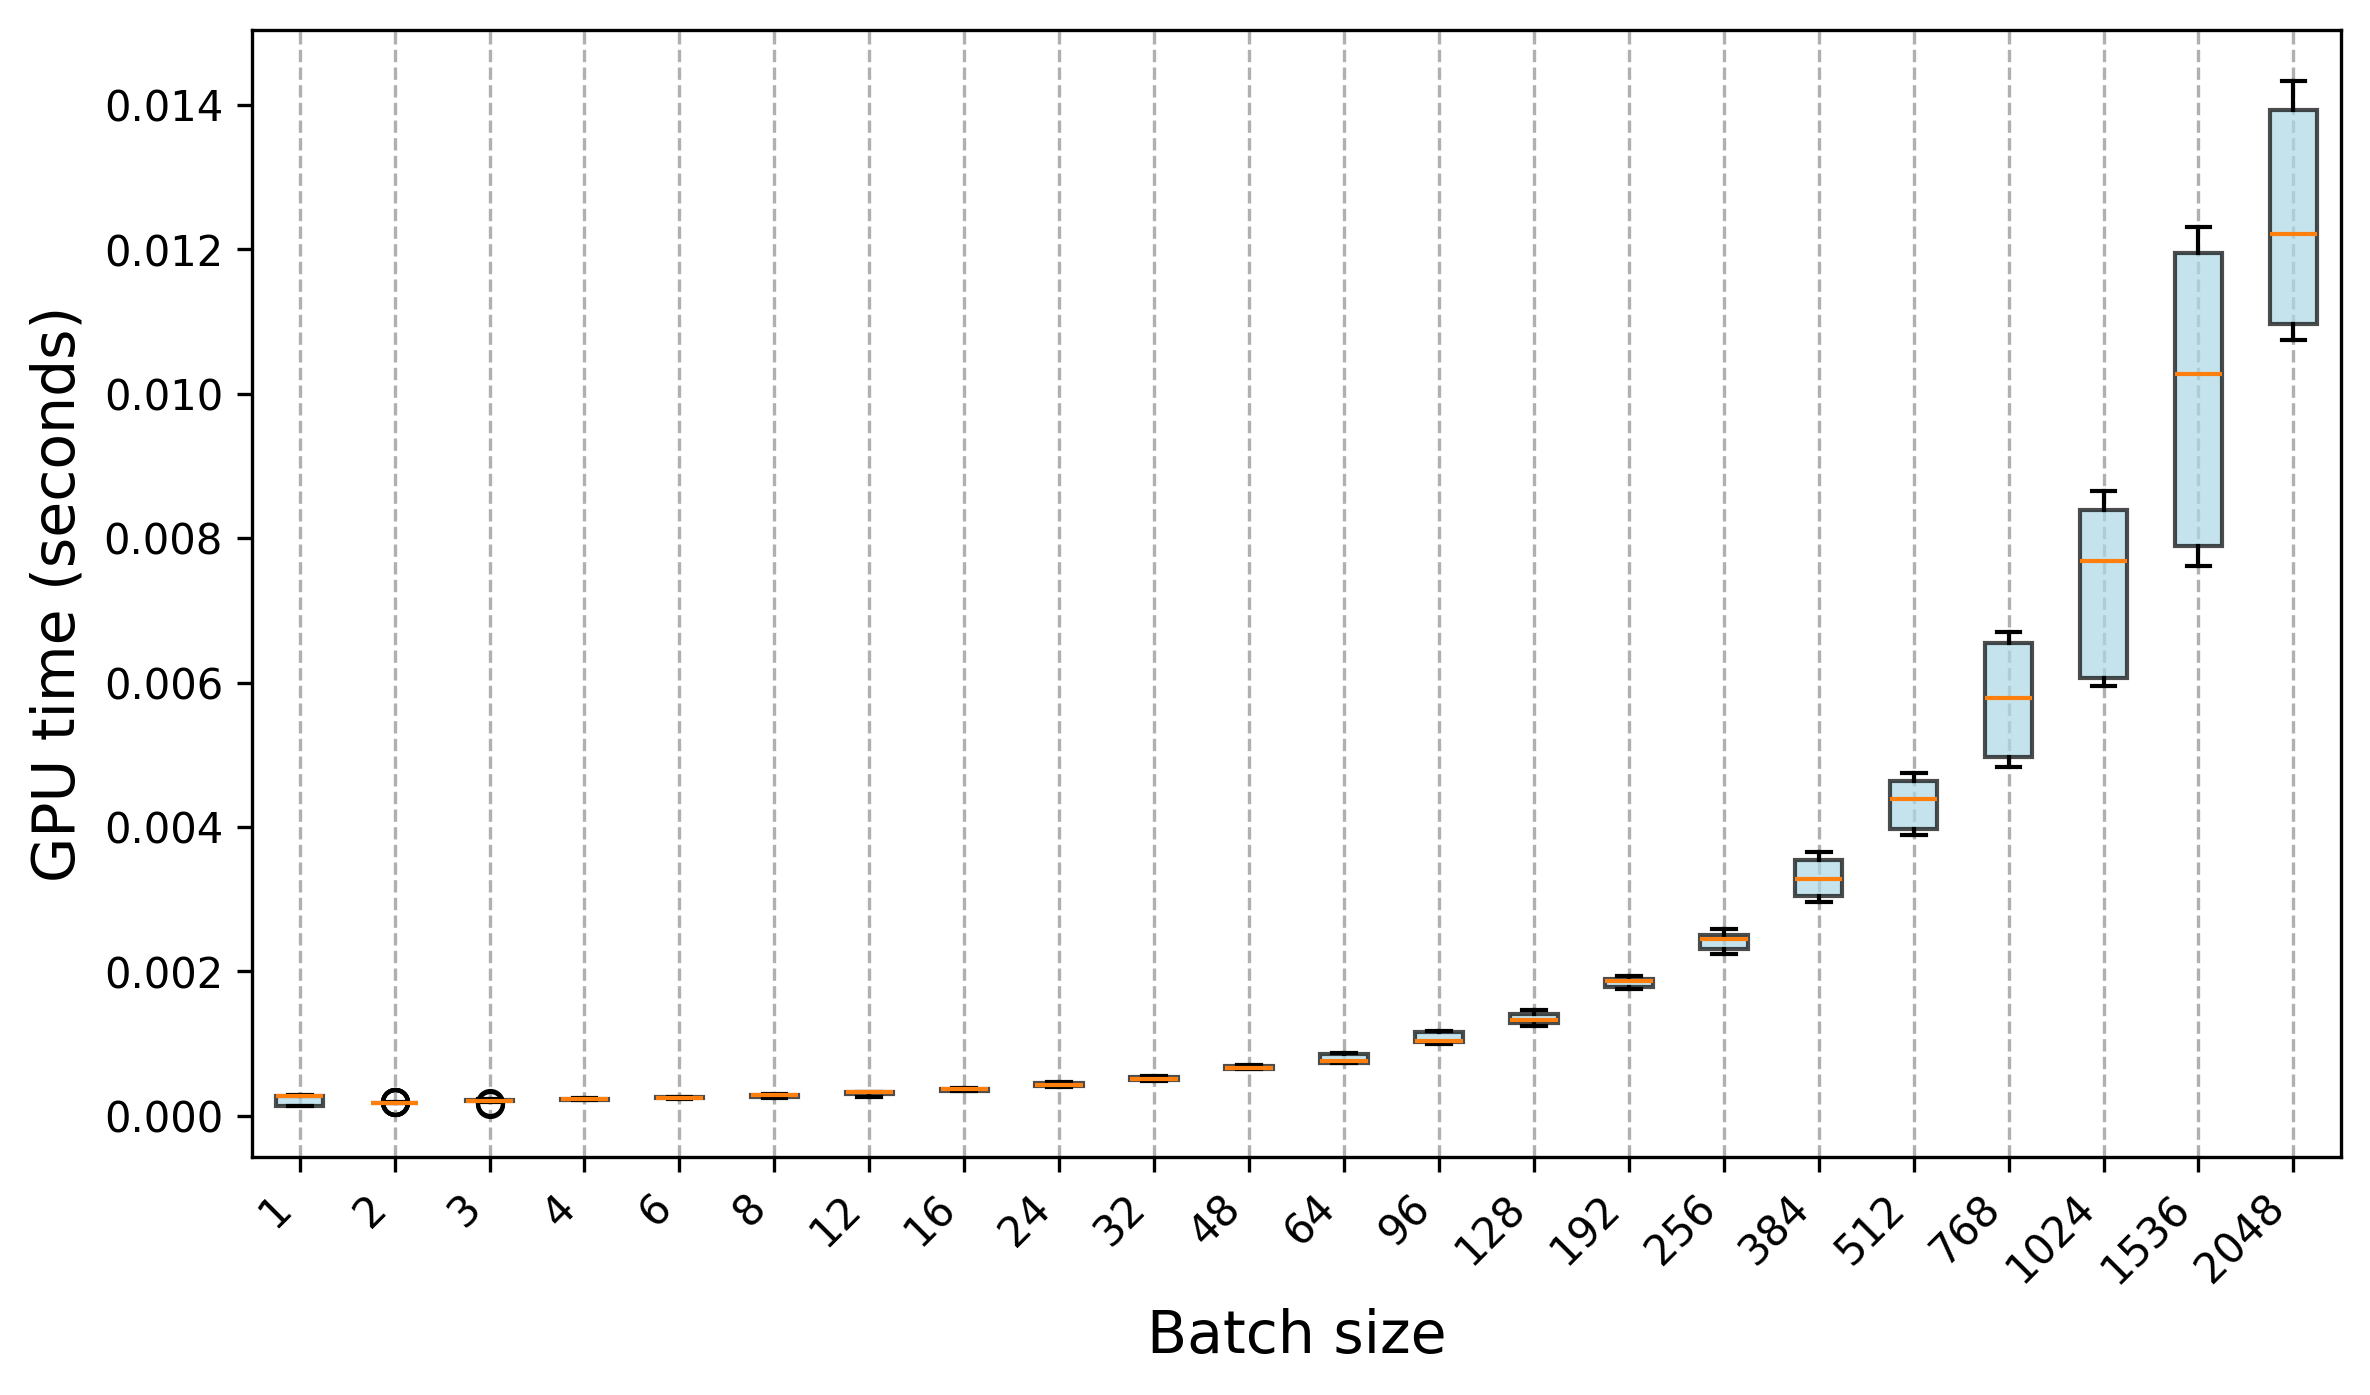

Source data for this figure (header and first rows):
Trial, 1, 2, 3, 4, 6, 8, 12, 16, 24, 32, 48, 64, 96, 128, 192, 256, 384, 512, 768, 1024, 1536, 2048
0, 0.000264, 0.000183, 0.000216, 0.000236, 0.000263, 0.000266, 0.000305, 0.00035, 0.000425, 0.000503, 0.000645, 0.000741, 0.00101, 0.001297, 0.001766, 0.002283, 0.002963, 0.003946, 0.005008, 0.00602, 0.007905, 0.01095
1, 0.000269, 0.000194, 0.000208, 0.000226, 0.000263, 0.000263, 0.000298, 0.000346, 0.000423, 0.000498, 0.000655, 0.000734, 0.001018, 0.001294, 0.001792, 0.002331, 0.00304, 0.003958, 0.004941, 0.00602, 0.007805, 0.01091
2, 0.000274, 0.000183, 0.000209, 0.000229, 0.000259, 0.000252, 0.000303, 0.000348, 0.000438, 0.0005, 0.000649, 0.000739, 0.001, 0.001293, 0.001758, 0.00224, 0.003014, 0.003935, 0.0049, 0.006, 0.007662, 0.01082
3, 0.000264, 0.000182, 0.000206, 0.000228, 0.000255, 0.000262, 0.000301, 0.000343, 0.000423, 0.000504, 0.000646, 0.000744, 0.00102, 0.001279, 0.001777, 0.002312, 0.002998, 0.003984, 0.004966, 0.006027, 0.007754, 0.011
4, 0.000287, 0.000191, 0.000205, 0.000237, 0.000258, 0.000252, 0.000297, 0.000344, 0.000425, 0.000499, 0.00065, 0.000734, 0.001007, 0.001287, 0.001791, 0.002258, 0.002995, 0.003953, 0.004953, 0.006058, 0.007792, 0.01075
5, 0.000137, 0.000182, 0.000229, 0.000241, 0.00026, 0.000264, 0.000304, 0.000342, 0.000421, 0.000505, 0.000651, 0.000737, 0.001017, 0.001276, 0.001788, 0.002306, 0.003043, 0.003894, 0.00491, 0.006057, 0.007895, 0.01088
6, 0.000137, 0.000177, 0.000203, 0.000237, 0.000262, 0.000261, 0.000301, 0.000356, 0.000424, 0.000508, 0.000644, 0.000734, 0.001005, 0.001265, 0.001764, 0.002251, 0.003038, 0.004035, 0.004906, 0.005999, 0.007724, 0.01091
7, 0.000139, 0.000181, 0.000206, 0.000246, 0.000259, 0.000263, 0.0003, 0.000344, 0.000424, 0.0005, 0.000645, 0.000732, 0.001002, 0.001248, 0.001798, 0.002318, 0.002959, 0.003975, 0.004885, 0.006095, 0.007892, 0.01093
8, 0.000137, 0.000186, 0.00018, 0.000219, 0.000257, 0.000264, 0.000285, 0.000342, 0.000423, 0.000505, 0.000647, 0.00073, 0.001011, 0.001284, 0.00176, 0.002305, 0.002962, 0.003951, 0.004825, 0.005952, 0.007942, 0.01074
9, 0.000135, 0.00018, 0.000203, 0.000224, 0.000259, 0.000253, 0.000302, 0.00034, 0.000422, 0.000502, 0.000644, 0.000733, 0.001013, 0.001273, 0.001773, 0.002246, 0.003009, 0.00396, 0.004985, 0.006043, 0.007615, 0.01108
10, 0.000141, 0.000175, 0.000203, 0.000228, 0.000251, 0.00029, 0.000332, 0.000386, 0.00041, 0.000501, 0.000657, 0.00077, 0.001065, 0.001329, 0.001884, 0.002467, 0.00364, 0.004674, 0.006568, 0.008642, 0.01184, 0.01407
11, 0.000271, 0.000175, 0.00022, 0.000237, 0.000251, 0.000285, 0.000331, 0.000372, 0.000466, 0.000488, 0.000666, 0.000761, 0.001042, 0.001337, 0.00194, 0.002451, 0.003548, 0.004649, 0.006686, 0.008597, 0.01205, 0.01418
12, 0.000271, 0.000179, 0.000204, 0.00024, 0.00025, 0.000285, 0.000329, 0.00038, 0.000468, 0.00054, 0.000658, 0.000756, 0.001037, 0.001336, 0.00191, 0.002427, 0.003532, 0.004749, 0.006699, 0.008376, 0.01201, 0.01406
13, 0.000137, 0.000178, 0.000204, 0.000221, 0.000248, 0.000284, 0.000333, 0.000379, 0.000407, 0.000503, 0.000659, 0.000761, 0.001048, 0.001336, 0.001926, 0.002466, 0.003625, 0.004665, 0.00644, 0.00865, 0.01193, 0.01378
14, 0.000269, 0.000173, 0.000203, 0.000223, 0.000248, 0.000288, 0.000327, 0.000368, 0.000408, 0.00054, 0.000662, 0.000747, 0.001067, 0.001329, 0.001886, 0.002435, 0.0036, 0.004714, 0.006605, 0.008364, 0.01224, 0.01431
15, 0.00027, 0.000178, 0.000206, 0.000227, 0.000251, 0.000284, 0.000331, 0.000378, 0.000399, 0.000503, 0.000671, 0.000751, 0.001053, 0.001332, 0.001925, 0.002435, 0.003585, 0.00461, 0.006477, 0.008511, 0.01222, 0.01383
16, 0.000271, 0.000182, 0.000215, 0.000238, 0.000252, 0.000282, 0.00033, 0.000379, 0.000406, 0.000549, 0.000652, 0.000763, 0.001036, 0.001333, 0.001909, 0.002411, 0.00361, 0.004705, 0.006645, 0.008457, 0.01227, 0.01407
17, 0.000141, 0.00018, 0.000198, 0.000227, 0.000246, 0.000285, 0.000329, 0.00037, 0.000405, 0.000504, 0.00065, 0.000748, 0.001039, 0.001324, 0.001889, 0.002448, 0.003536, 0.004715, 0.006614, 0.008401, 0.0122, 0.01431
18, 0.000271, 0.000189, 0.000206, 0.000237, 0.00025, 0.000287, 0.000327, 0.000379, 0.000407, 0.000548, 0.000654, 0.000764, 0.001035, 0.00135, 0.001884, 0.002453, 0.003623, 0.004641, 0.006608, 0.00857, 0.0123, 0.01433
19, 0.000272, 0.000178, 0.000206, 0.000229, 0.000249, 0.000286, 0.000332, 0.000379, 0.000404, 0.000503, 0.000653, 0.000765, 0.001017, 0.001327, 0.001894, 0.002476, 0.003651, 0.004639, 0.006599, 0.0086, 0.01195, 0.01396
20, 0.000274, 0.000182, 0.000223, 0.000229, 0.000255, 0.0003, 0.000333, 0.000383, 0.000463, 0.000539, 0.000686, 0.000864, 0.001171, 0.001455, 0.001841, 0.002526, 0.003278, 0.004481, 0.00591, 0.007728, 0.01049, 0.01231
21, 0.000277, 0.000184, 0.000215, 0.000227, 0.000249, 0.000295, 0.000329, 0.000382, 0.000464, 0.000543, 0.000683, 0.000873, 0.001172, 0.001442, 0.001871, 0.002593, 0.003271, 0.004404, 0.005731, 0.007862, 0.01029, 0.01207
22, 0.00027, 0.000185, 0.000202, 0.000236, 0.000251, 0.000293, 0.000284, 0.000379, 0.00046, 0.000534, 0.000703, 0.000861, 0.001164, 0.001454, 0.001861, 0.002489, 0.003243, 0.004478, 0.00575, 0.007577, 0.01025, 0.01219
23, 0.000271, 0.000185, 0.00016, 0.000227, 0.000251, 0.000296, 0.000331, 0.000385, 0.000459, 0.000541, 0.000691, 0.00086, 0.001164, 0.001449, 0.001854, 0.002583, 0.003301, 0.00437, 0.005805, 0.007649, 0.01027, 0.01201
24, 0.000275, 0.000194, 0.000207, 0.000236, 0.000249, 0.000295, 0.000282, 0.00038, 0.000458, 0.000533, 0.000702, 0.000864, 0.001148, 0.001441, 0.001907, 0.002507, 0.0033, 0.004313, 0.005776, 0.007601, 0.01013, 0.01224
25, 0.000142, 0.000195, 0.000219, 0.000227, 0.000255, 0.000297, 0.000328, 0.000376, 0.000459, 0.000541, 0.000694, 0.000855, 0.001164, 0.001439, 0.001861, 0.002529, 0.003261, 0.004341, 0.005775, 0.007828, 0.01041, 0.01222
26, 0.000271, 0.000182, 0.000205, 0.000224, 0.00025, 0.000292, 0.000279, 0.000379, 0.000461, 0.000543, 0.000687, 0.000864, 0.001157, 0.001446, 0.001854, 0.00257, 0.003232, 0.004335, 0.005811, 0.007564, 0.01024, 0.0122
27, 0.000273, 0.000184, 0.000219, 0.000229, 0.000253, 0.000301, 0.000333, 0.000375, 0.000461, 0.000541, 0.00069, 0.000857, 0.001166, 0.001465, 0.001882, 0.002517, 0.003356, 0.004395, 0.005713, 0.007737, 0.01024, 0.01205
28, 0.000285, 0.000195, 0.000208, 0.000222, 0.000241, 0.000296, 0.000259, 0.000354, 0.000456, 0.00053, 0.0007, 0.000859, 0.001179, 0.001302, 0.001863, 0.00251, 0.003257, 0.004347, 0.005832, 0.007653, 0.01032, 0.01223
29, 0.000272, 0.000181, 0.00022, 0.000224, 0.000248, 0.000296, 0.000331, 0.000376, 0.000466, 0.000537, 0.000689, 0.000869, 0.001172, 0.001325, 0.001893, 0.002479, 0.003329, 0.004444, 0.005941, 0.007745, 0.01057, 0.01242
